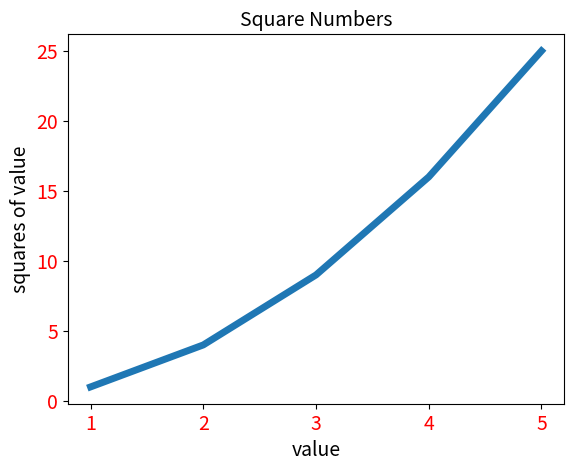

Python code for this plot:
import matplotlib.pyplot as plt

input_values = [1, 2, 3, 4, 5]
squares = [1, 4, 9, 16, 25]
plt.plot(input_values, squares, linewidth=5)
plt.xlabel('value',fontsize=14)
plt.ylabel('squares of value', fontsize=14)
plt.title('Square Numbers',fontsize=14)

plt.tick_params(axis='both',labelsize=14,labelcolor='red')

plt.show()

